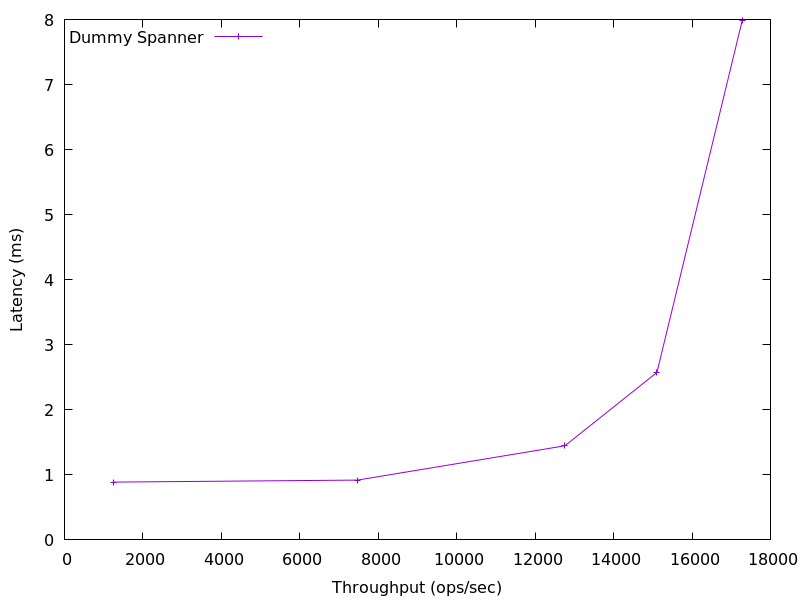

The file beside this chart, header and first rows:
1247.8152778877443, 0.8881766799999999
7466, 0.9194
12760, 1.447
15106, 2.575
17279, 7.979
